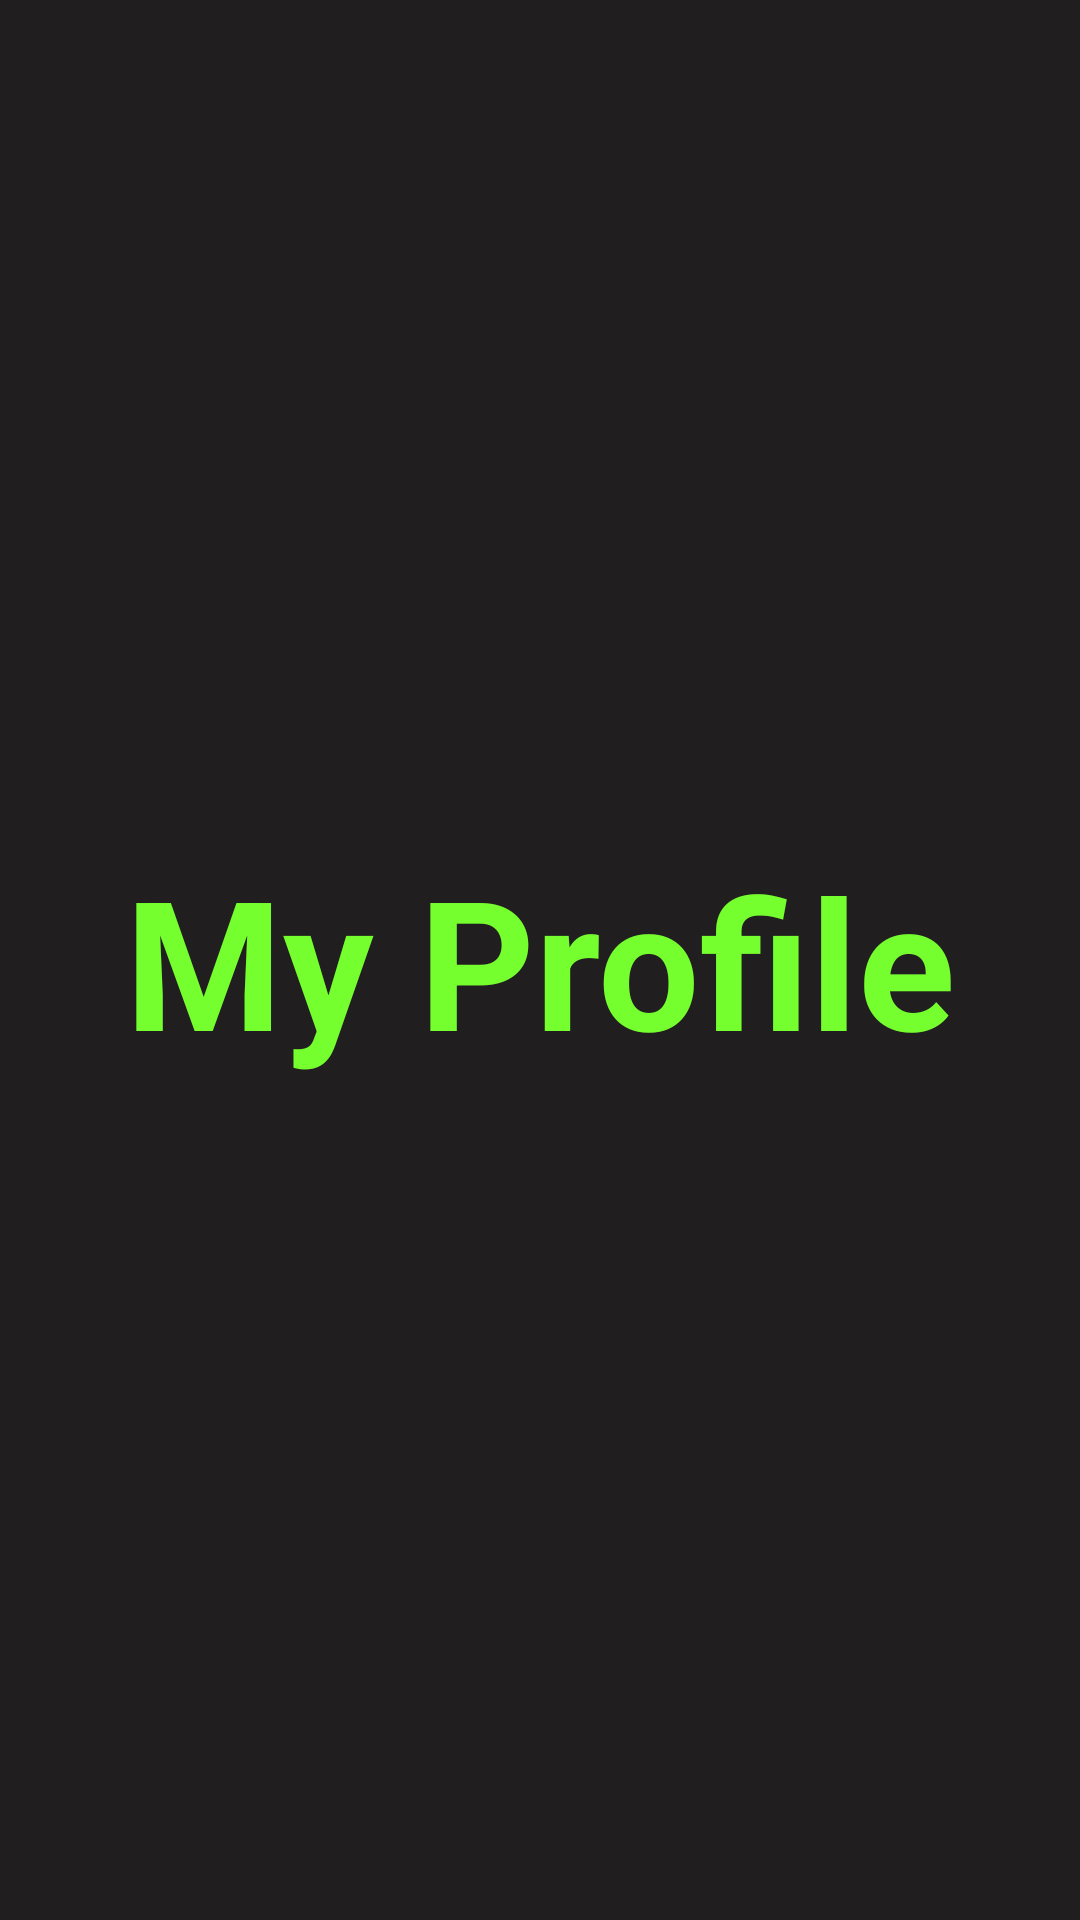

Here is an Android app screen rendered from its layout file. Give the layout XML and the strings, colors and styles it references.
<!-- AndroidManifest.xml: application theme Theme.ParkingApp -->
<!-- res/layout/header.xml -->
<?xml version="1.0" encoding="utf-8"?>
<LinearLayout
    xmlns:android="http://schemas.android.com/apk/res/android"
    android:background="@color/dark_black"
    android:layout_width="match_parent"
    android:layout_height="130dp">

    <TextView
        android:layout_width="match_parent"
        android:layout_height="match_parent"
        android:text="My Profile"
        android:textSize="60dp"
        android:textColor="@color/highlight_green"
        android:textStyle="bold"
        android:gravity="center"/>

</LinearLayout>
<!-- resources referenced by this layout -->
<resources>
  <color name="dark_black">#FF211E1F</color>
  <color name="highlight_green">#FF76FF2F</color>
  <style name="Theme.ParkingApp" parent="Theme.AppCompat.Light">
          
          <item name="colorPrimary">@color/highlight_violet</item>
          <item name="colorPrimaryVariant">@color/highlight_violet</item>
          <item name="colorOnPrimary">@color/white</item>
          
          <item name="colorSecondary">@color/highlight_green</item>
          <item name="colorSecondaryVariant">@color/highlight_green</item>
          <item name="colorOnSecondary">@color/dark_black</item>
          
          <item name="android:statusBarColor" tools:targetApi="l">?attr/colorPrimaryVariant</item>
          
          <item name="colorAccent">@color/dark_black</item>
  
  
          
          <item name="windowNoTitle">true</item>
          
          <item name="android:windowFullscreen">true</item>
  
      </style>
  <color name="highlight_violet">#FFE02FFF</color>
  <color name="white">#FFFFFFFF</color>
</resources>
